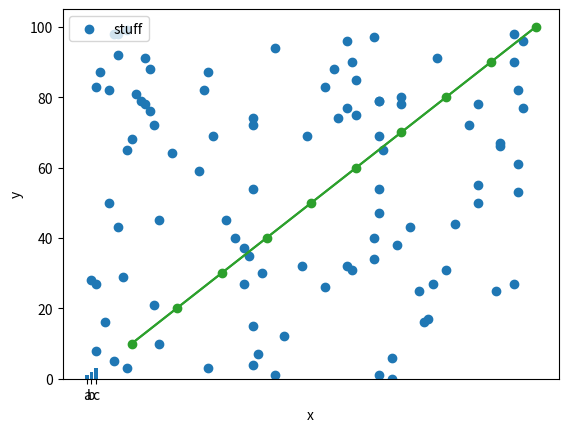
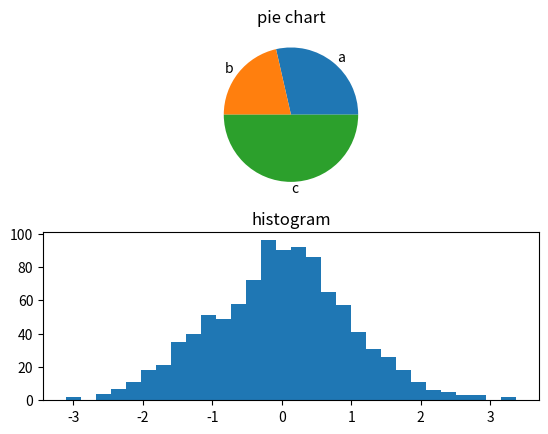

Write the Python code that produced these figures, in order.
import numpy as np
import matplotlib.pyplot as plt


# documentation
# https://matplotlib.org/3.1.3/api/pyplot_summary.html


# scatter plot
x = np.random.randint(100, size=(100))
y = np.random.randint(100, size=(100))
plt.scatter(x, y, c='tab:blue', label='stuff')
plt.legend(loc=2)
# plt.show()


# line plot 
x = np.array([10, 20, 30, 40, 50, 60, 70, 80, 90, 100])
y = np.array([10, 20, 30, 40, 50, 60, 70, 80, 90, 100])
plt.plot(x, y, c='tab:green', label='aaa')
plt.plot(x, y, "-o", c='tab:green', label='aaa') # plot with dots
# plt.show()


# bar chart
x = np.arange(3)
plt.bar(x, height=[1,2,3])
plt.xticks(x, ['a','b','c'])
plt.ylabel('y')
plt.xlabel('x')
# plt.show()


# subplots (pie chart and histogram)
arr_pie = np.array([40,30,70])
arr_pie_labels = ["a","b","c"]

arr_hst = np.random.normal(size=1000)

fig1, axs = plt.subplots(2)
axs[0].pie(arr_pie, labels=arr_pie_labels)
axs[0].title.set_text("pie chart")

axs[1].hist(arr_hst, bins=30) 
axs[1].title.set_text("histogram")
# plt.show()



